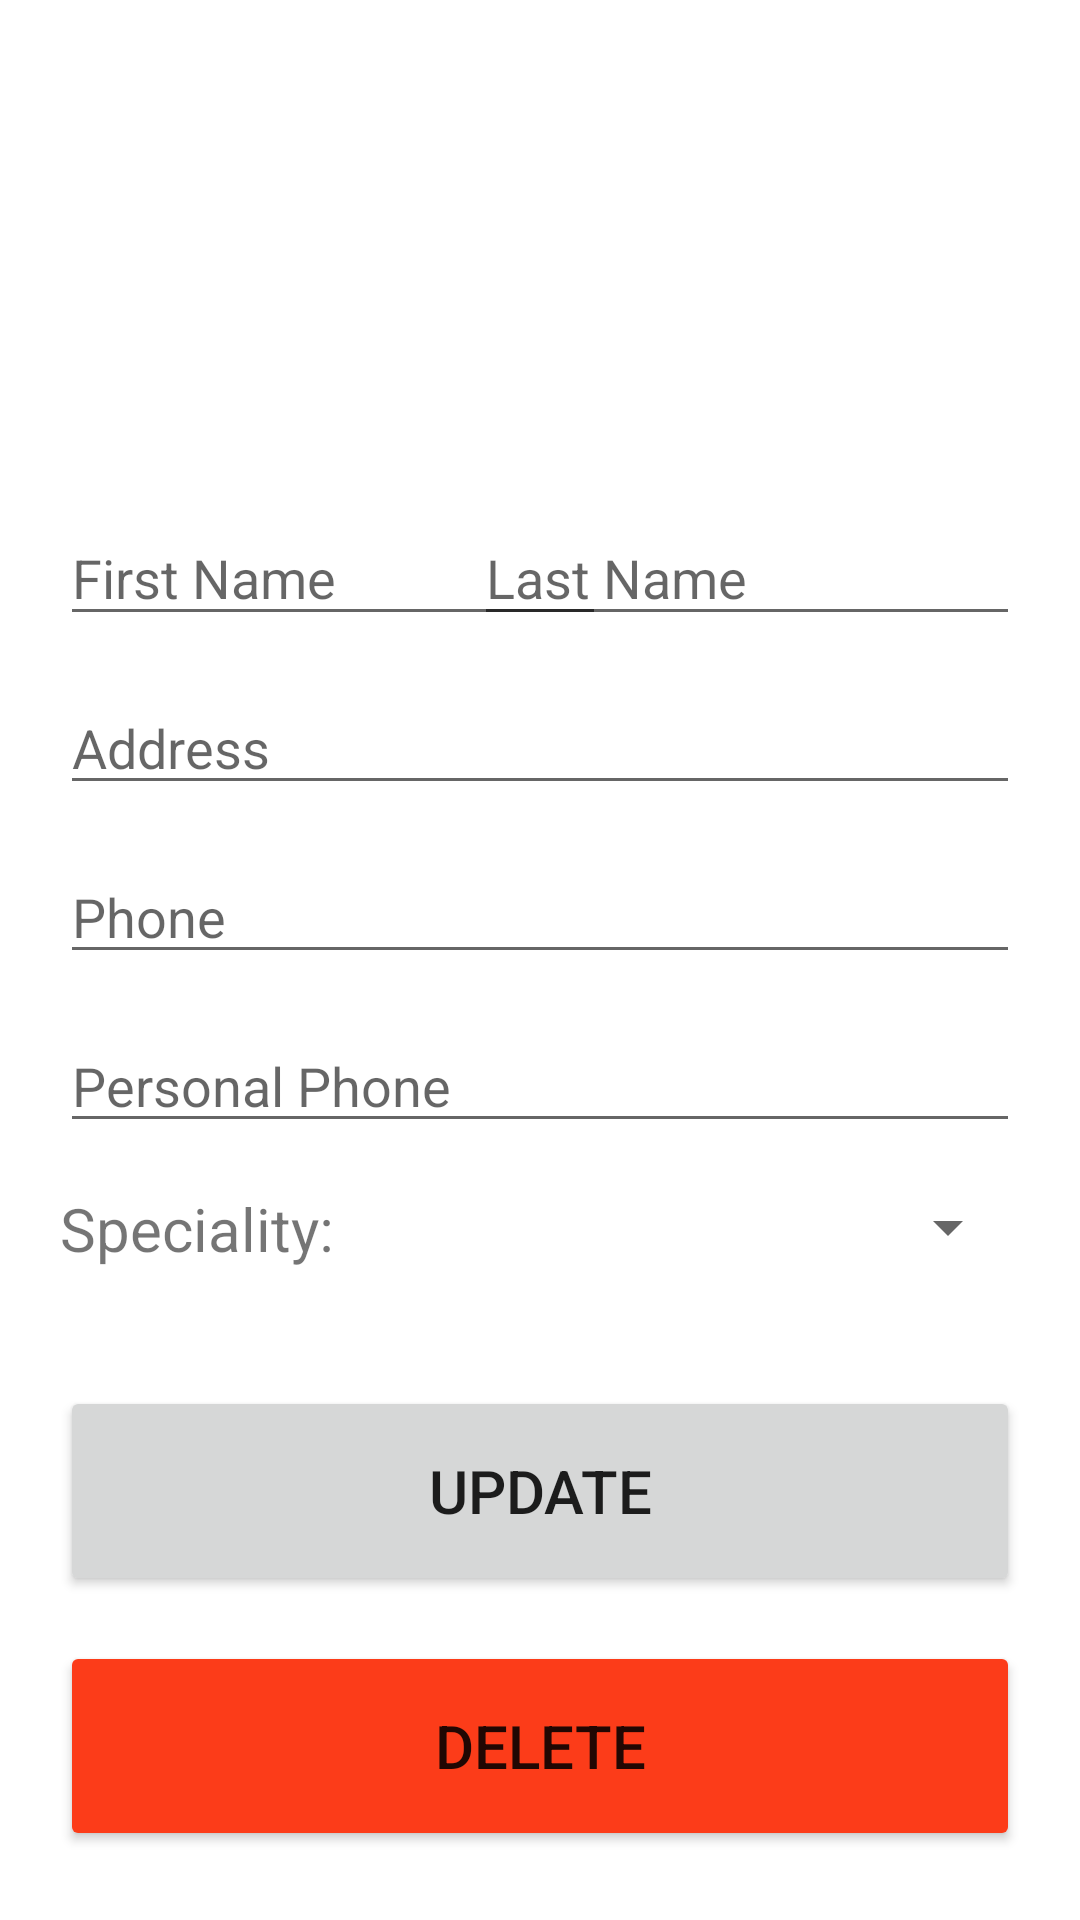

Produce the Android XML layout that renders to this screen, including the resource entries it uses.
<!-- AndroidManifest.xml: application theme Theme.MedicApp -->
<!-- res/layout/activity_update.xml -->
<?xml version="1.0" encoding="utf-8"?>
<androidx.constraintlayout.widget.ConstraintLayout xmlns:android="http://schemas.android.com/apk/res/android"
    xmlns:app="http://schemas.android.com/apk/res-auto"
    xmlns:tools="http://schemas.android.com/tools"
    android:layout_width="match_parent"
    android:layout_height="match_parent"
    android:padding="20dp"
    tools:context=".UpdateActivity">

    <Button
        android:id="@+id/btnDelete"
        android:layout_width="0dp"
        android:layout_height="70dp"
        android:layout_marginTop="15dp"
        android:text="Delete"
        android:textSize="20sp"
        android:backgroundTint="#fc3c19"
        app:layout_constraintEnd_toEndOf="parent"
        app:layout_constraintStart_toStartOf="parent"
        app:layout_constraintTop_toBottomOf="@+id/btnUpdate" />

    <EditText
        android:id="@+id/txtPhone2_2"
        android:layout_width="0dp"
        android:layout_height="wrap_content"
        android:layout_marginTop="15dp"
        android:ems="10"
        android:hint="Personal Phone"
        android:inputType="phone"
        app:layout_constraintEnd_toEndOf="parent"
        app:layout_constraintHorizontal_bias="0.6"
        app:layout_constraintStart_toStartOf="parent"
        app:layout_constraintTop_toBottomOf="@+id/txtPhone_2" />

    <EditText
        android:id="@+id/txtPhone_2"
        android:layout_width="0dp"
        android:layout_height="wrap_content"
        android:layout_marginTop="15dp"
        android:ems="10"
        android:hint="Phone"
        android:inputType="phone"
        app:layout_constraintEnd_toEndOf="parent"
        app:layout_constraintHorizontal_bias="0.6"
        app:layout_constraintStart_toStartOf="parent"
        app:layout_constraintTop_toBottomOf="@+id/txtAddress_2" />

    <EditText
        android:id="@+id/txtLastName_2"
        android:layout_width="182dp"
        android:layout_height="42dp"
        android:layout_marginTop="150dp"
        android:ems="10"
        android:hint="Last Name"
        android:inputType="textPersonName"
        app:layout_constraintEnd_toEndOf="parent"
        app:layout_constraintHorizontal_bias="1.0"
        app:layout_constraintStart_toEndOf="@+id/txtFirstName_2"
        app:layout_constraintTop_toTopOf="parent" />

    <EditText
        android:id="@+id/txtFirstName_2"
        android:layout_width="182dp"
        android:layout_height="42dp"
        android:layout_marginTop="150dp"
        android:ems="10"
        android:hint="First Name"
        android:inputType="textPersonName"
        app:layout_constraintEnd_toEndOf="parent"
        app:layout_constraintHorizontal_bias="0.0"
        app:layout_constraintStart_toStartOf="parent"
        app:layout_constraintTop_toTopOf="parent" />

    <EditText
        android:id="@+id/txtAddress_2"
        android:layout_width="0dp"
        android:layout_height="wrap_content"
        android:layout_marginTop="15dp"
        android:ems="10"
        android:inputType="textPersonName"
        android:hint="Address"
        app:layout_constraintEnd_toEndOf="parent"
        app:layout_constraintStart_toStartOf="parent"
        app:layout_constraintTop_toBottomOf="@+id/txtFirstName_2" />

    <Spinner
        android:id="@+id/spinner"
        android:layout_width="186dp"
        android:layout_height="26dp"
        android:layout_marginTop="15dp"
        app:layout_constraintEnd_toEndOf="parent"
        app:layout_constraintHorizontal_bias="1.0"
        app:layout_constraintStart_toStartOf="parent"
        app:layout_constraintTop_toBottomOf="@+id/txtPhone2_2" />

    <Button
        android:id="@+id/btnUpdate"
        android:layout_width="0dp"
        android:layout_height="70dp"
        android:layout_marginTop="40dp"
        android:text="Update"
        android:textSize="20sp"
        app:layout_constraintEnd_toEndOf="parent"
        app:layout_constraintStart_toStartOf="parent"
        app:layout_constraintTop_toBottomOf="@+id/spinner" />

    <TextView
        android:id="@+id/textView2"
        android:layout_width="wrap_content"
        android:layout_height="wrap_content"
        android:layout_marginTop="15dp"
        android:text="Speciality:"
        android:textSize="20sp"
        app:layout_constraintEnd_toStartOf="@+id/spinner"
        app:layout_constraintHorizontal_bias="0.0"
        app:layout_constraintStart_toStartOf="parent"
        app:layout_constraintTop_toBottomOf="@+id/txtPhone2_2" />


</androidx.constraintlayout.widget.ConstraintLayout>
<!-- resources referenced by this layout -->
<resources>
  <style name="Theme.MedicApp" parent="Theme.MaterialComponents.Light.DarkActionBar">
          
          <item name="colorPrimary">@color/purple_500</item>
          <item name="colorPrimaryVariant">@color/purple_700</item>
          <item name="colorOnPrimary">@color/white</item>
          
          <item name="colorSecondary">@color/colorPurple</item>
          <item name="colorSecondaryVariant">@color/teal_700</item>
          <item name="colorOnSecondary">@color/white</item>
          
          <item name="android:statusBarColor" tools:targetApi="l">?attr/colorPrimaryVariant</item>
          
      </style>
  <color name="purple_500">#ED693B</color>
  <color name="purple_700">#ED693B</color>
  <color name="white">#FFFFFFFF</color>
  <color name="colorPurple">#ED693B</color>
  <color name="teal_700">#FF018786</color>
</resources>
